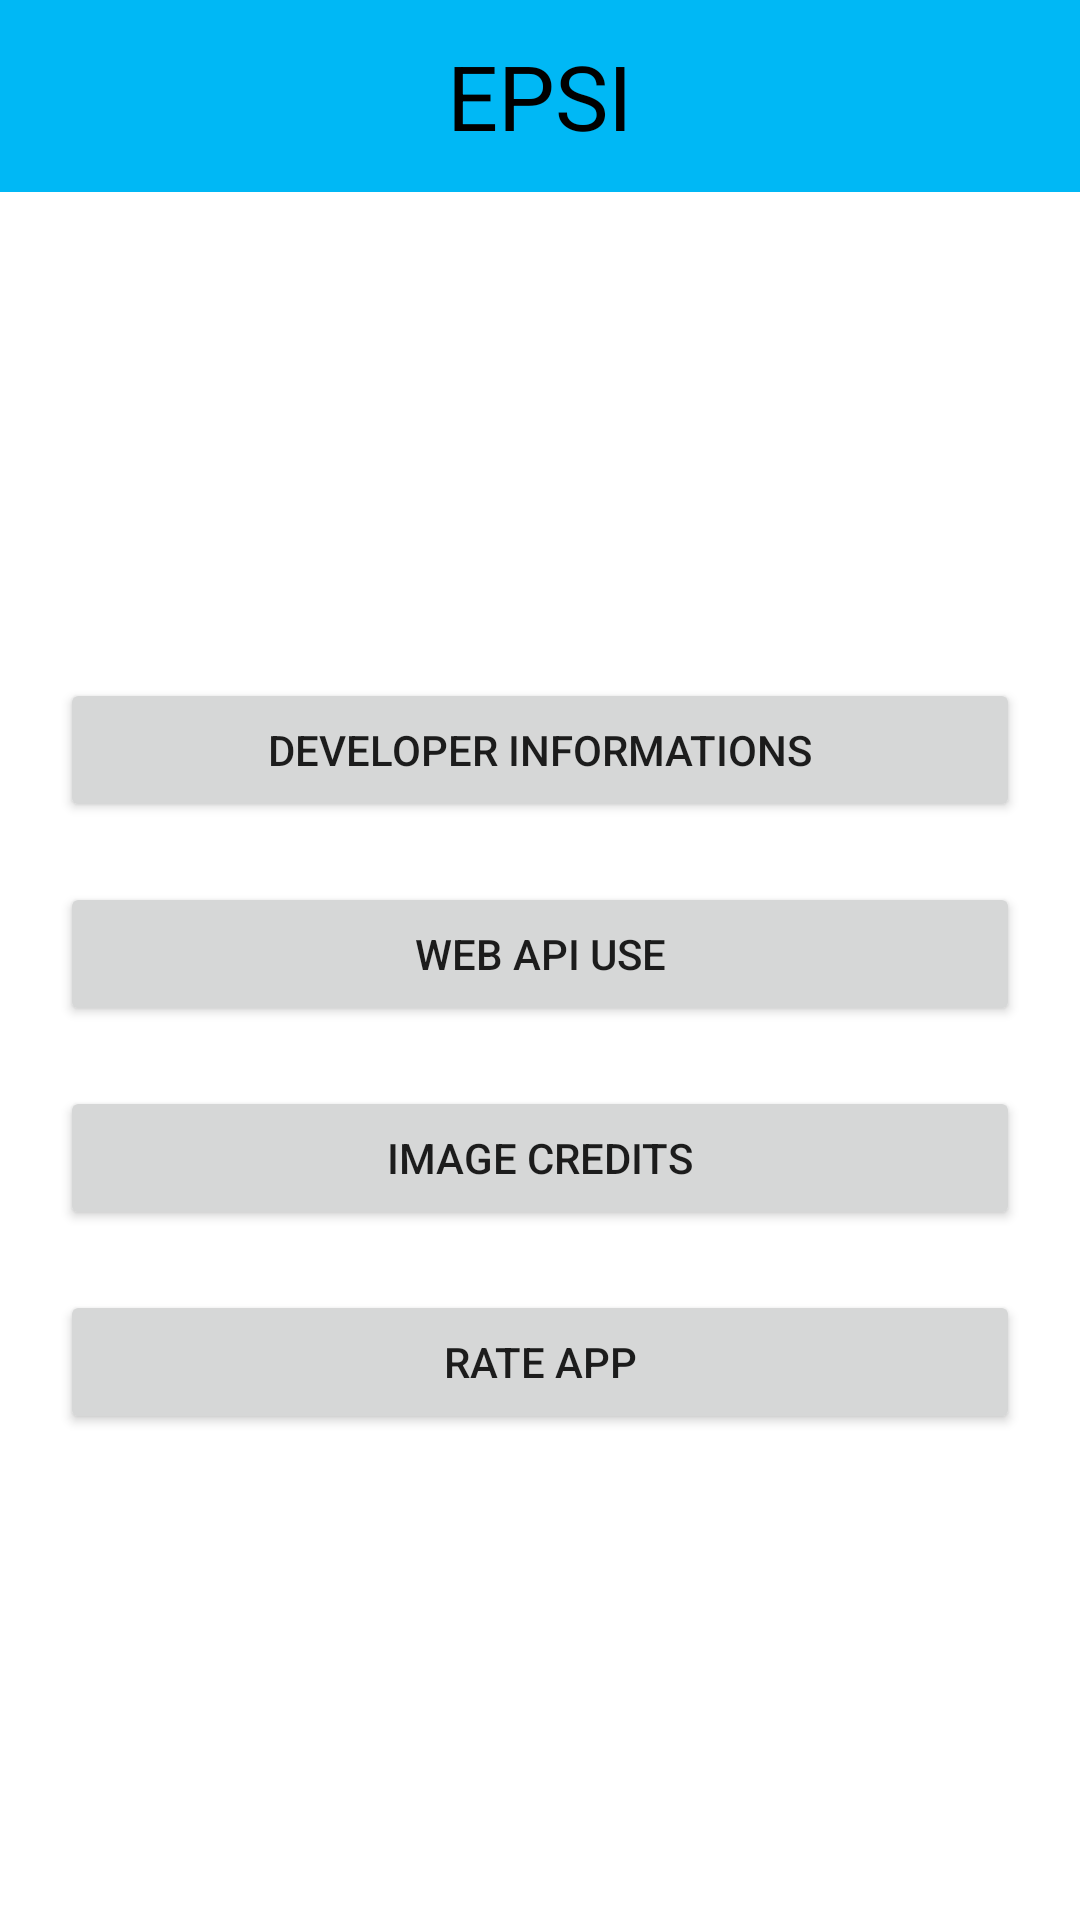

The Android layout XML behind this screen, and the referenced resources:
<!-- AndroidManifest.xml: application theme Theme.ProjetExamen -->
<!-- res/layout/activity_main.xml -->
<?xml version="1.0" encoding="utf-8"?>
<LinearLayout xmlns:android="http://schemas.android.com/apk/res/android"
    xmlns:app="http://schemas.android.com/apk/res-auto"
    xmlns:tools="http://schemas.android.com/tools"
    android:layout_width="match_parent"
    android:layout_height="match_parent"
    tools:context=".MainActivity"
    android:orientation="vertical">

    <include
        layout="@layout/layout_header"
        android:layout_width="match_parent"
        android:layout_height="wrap_content" />

    <LinearLayout
        android:layout_width="match_parent"
        android:layout_height="match_parent"
        android:orientation="horizontal"
        android:gravity="center">

        <LinearLayout
            android:layout_width="match_parent"
            android:layout_height="wrap_content"
            android:orientation="vertical">

            <Button
                android:id="@+id/buttonDevInfo"
                android:text="@string/buttonDevInfo_Text"
                style="@style/customMainButton"
                />

            <Button
                android:id="@+id/buttonUseAPI"
                android:text="@string/buttonUseAPI_Text"
                style="@style/customMainButton"
                />

            <Button
                android:id="@+id/buttonCredits"
                android:text="@string/btn_main_credits"
                style="@style/customMainButton"
                />

            <Button
                android:id="@+id/buttonRateApp"
                android:text="@string/btn_main_rate"
                style="@style/customMainButton"
                />

        </LinearLayout>

    </LinearLayout>





</LinearLayout>
<!-- res/layout/layout_header.xml (included above) -->
<?xml version="1.0" encoding="utf-8"?>
<LinearLayout xmlns:android="http://schemas.android.com/apk/res/android"
    xmlns:app="http://schemas.android.com/apk/res-auto"
    android:orientation="vertical"
    android:layout_width="match_parent"
    android:layout_height="match_parent">
    <RelativeLayout
        android:layout_width="match_parent"
        android:layout_height="64dp"
        android:background="@color/blue">

        <ImageView
            android:id="@+id/imageViewBack"
            android:layout_width="40dp"
            android:layout_height="40dp"
            android:visibility="gone"
            android:layout_centerVertical="true"
            android:layout_marginLeft="16dp"
            app:srcCompat="@drawable/back_icon" />

        <TextView
            android:id="@+id/textViewTitleBar"
            android:text="@string/titleBar_Text"
            android:textColor="@color/black"
            android:textSize="30sp"
            android:layout_width="wrap_content"
            android:layout_height="wrap_content"
            android:layout_centerInParent="true"
            android:layout_marginHorizontal="66dp"
            />
    </RelativeLayout>
</LinearLayout>
<!-- resources referenced by this layout -->
<resources>
  <color name="black">#FF000000</color>
  <color name="blue">#00B8F5</color>
  <string name="btn_main_credits">Image Credits</string>
  <string name="btn_main_rate">Rate App</string>
  <string name="buttonDevInfo_Text">Developer Informations</string>
  <string name="buttonUseAPI_Text">Web API Use</string>
  <string name="titleBar_Text">EPSI</string>
  <style name="customMainButton" parent="Base.TextAppearance.AppCompat.Button">
          <item name="android:layout_width">match_parent</item>
          <item name="android:layout_height">wrap_content</item>
          
          <item name="android:layout_marginTop">10dp</item>
          <item name="android:layout_marginBottom">10dp</item>
          <item name="android:layout_marginLeft">20dp</item>
          <item name="android:layout_marginRight">20dp</item>
      </style>
  <style name="Theme.ProjetExamen" parent="Theme.MaterialComponents.DayNight.NoActionBar">
          
          <item name="colorPrimary">@color/blue</item>
          <item name="colorPrimaryVariant">@color/light_blue</item>
          <item name="colorOnPrimary">@color/black</item>
          
          <item name="colorSecondary">@color/yellow</item>
          <item name="colorSecondaryVariant">@color/light_yellow</item>
          <item name="colorOnSecondary">@color/black</item>
          
          <item name="android:statusBarColor" tools:targetApi="l">?attr/colorPrimaryVariant</item>
          
          <item name="android:windowBackground">@color/white</item>
          <item name="android:navigationBarColor">@color/white</item>
          <item name="colorPrimaryDark">@color/blue</item>
      </style>
  <color name="light_blue">#4AD2FF</color>
  <color name="yellow">#FFEE00</color>
  <color name="light_yellow">#FFF464</color>
  <color name="white">#FFFFFFFF</color>
</resources>
